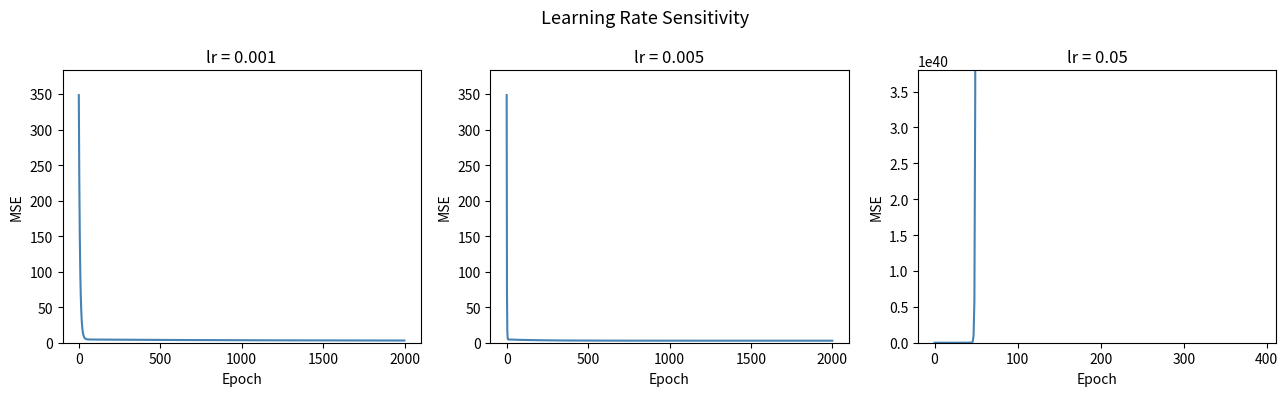

Reproduce this figure in Python.
# Optimization and Curve Fitting -- Code 13.3: Effect of learning rate
# (book source: ch13_optimization.tex, line 194)
# NOTE: Needs code from 'Code 13.2: Gradient descent for linear regression' (included below as setup).

# ---- setup: code from earlier in the chapter ----
import numpy as np

rng = np.random.default_rng(0)
x_data = np.linspace(0, 10, 50)
y_data = 2.5 * x_data + 4.0 + rng.normal(0, 2, 50)

def gradient_descent(x, y, lr=0.01, epochs=1000):
    'Fit y = m*x + c to data by gradient descent.'
    n = len(x)
    m, c = 0.0, 0.0
    losses = []
    for _ in range(epochs):
        y_pred = m * x + c
        loss = np.mean((y - y_pred)**2)
        losses.append(loss)
        dm = -2 / n * np.sum(x * (y - y_pred))
        dc = -2 / n * np.sum(y - y_pred)
        m -= lr * dm
        c -= lr * dc
    return m, c, losses

m_fit, c_fit, losses = gradient_descent(x_data, y_data, lr=0.005, epochs=2000)
print(f'Fitted: y = {m_fit:.3f}x + {c_fit:.3f}')
print(f'True:   y = 2.500x + 4.000')

# ---- the listing itself ----
# Uses gradient_descent(), x_data and y_data from Code 13.2: run that first
import matplotlib.pyplot as plt

fig, axes = plt.subplots(1, 3, figsize=(13, 4))
for ax, lr in zip(axes, [0.001, 0.005, 0.05]):
    _, _, loss_curve = gradient_descent(x_data, y_data, lr=lr, epochs=2000)
    ax.plot(loss_curve, color='steelblue')
    ax.set_title(f'lr = {lr}')
    ax.set_xlabel('Epoch'); ax.set_ylabel('MSE')
    ax.set_ylim(0, max(loss_curve[:50]) * 1.1)
fig.suptitle('Learning Rate Sensitivity', fontsize=13)
fig.tight_layout(); plt.show()
